Image classification data set "picture" (hk-railway/picturebook on GitHub). Class labels (18): JR bus, JR ETC, JR EXP DC, JR EXP EC, JR ferry, JR local&etc PC, JR local diesel car, JR LOCAL EC1, JR LOCAL EC2, JR local hybrid car, JR LOCO, JR maglev, JR shinkansen, JR super express diesel car, JR super express electric car, JR superexp ec(jnr1), JR superexp ec(jnr2), JR super express passenger car.

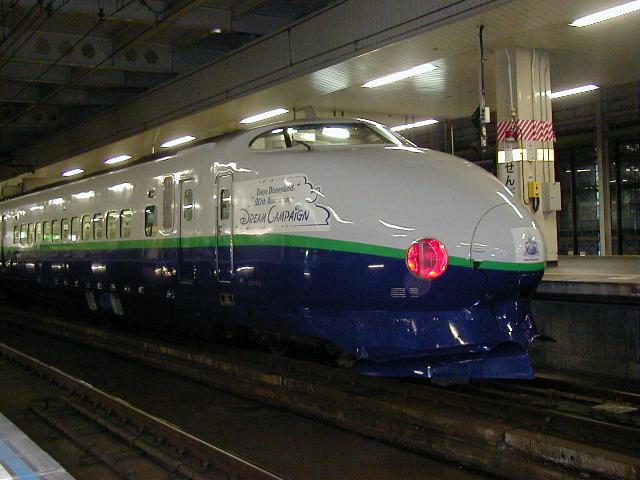
Label: JR shinkansen

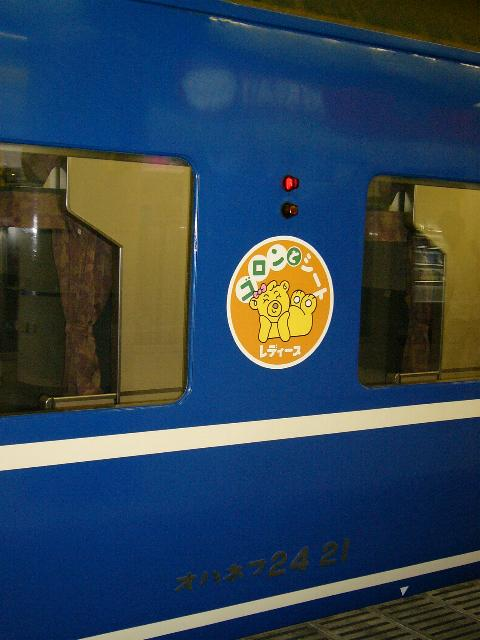
Label: JR super express passenger car

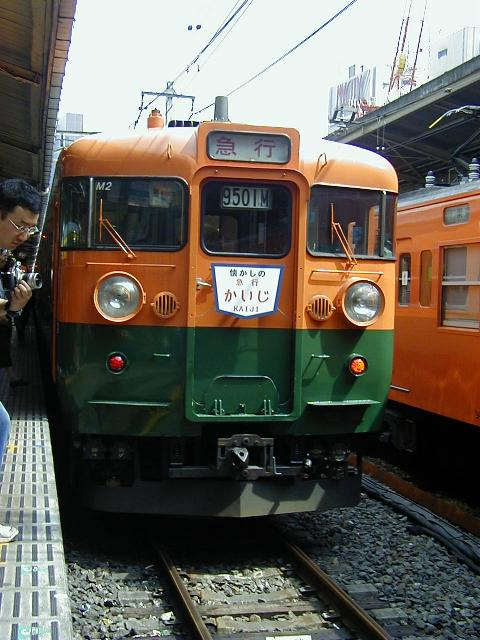
Label: JR EXP EC

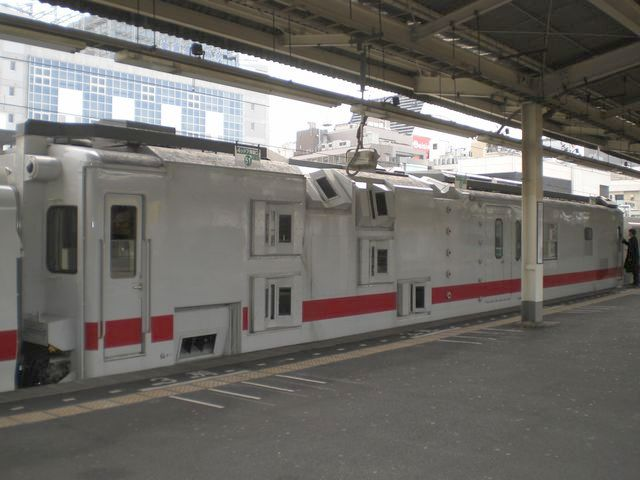
Label: JR local&etc PC

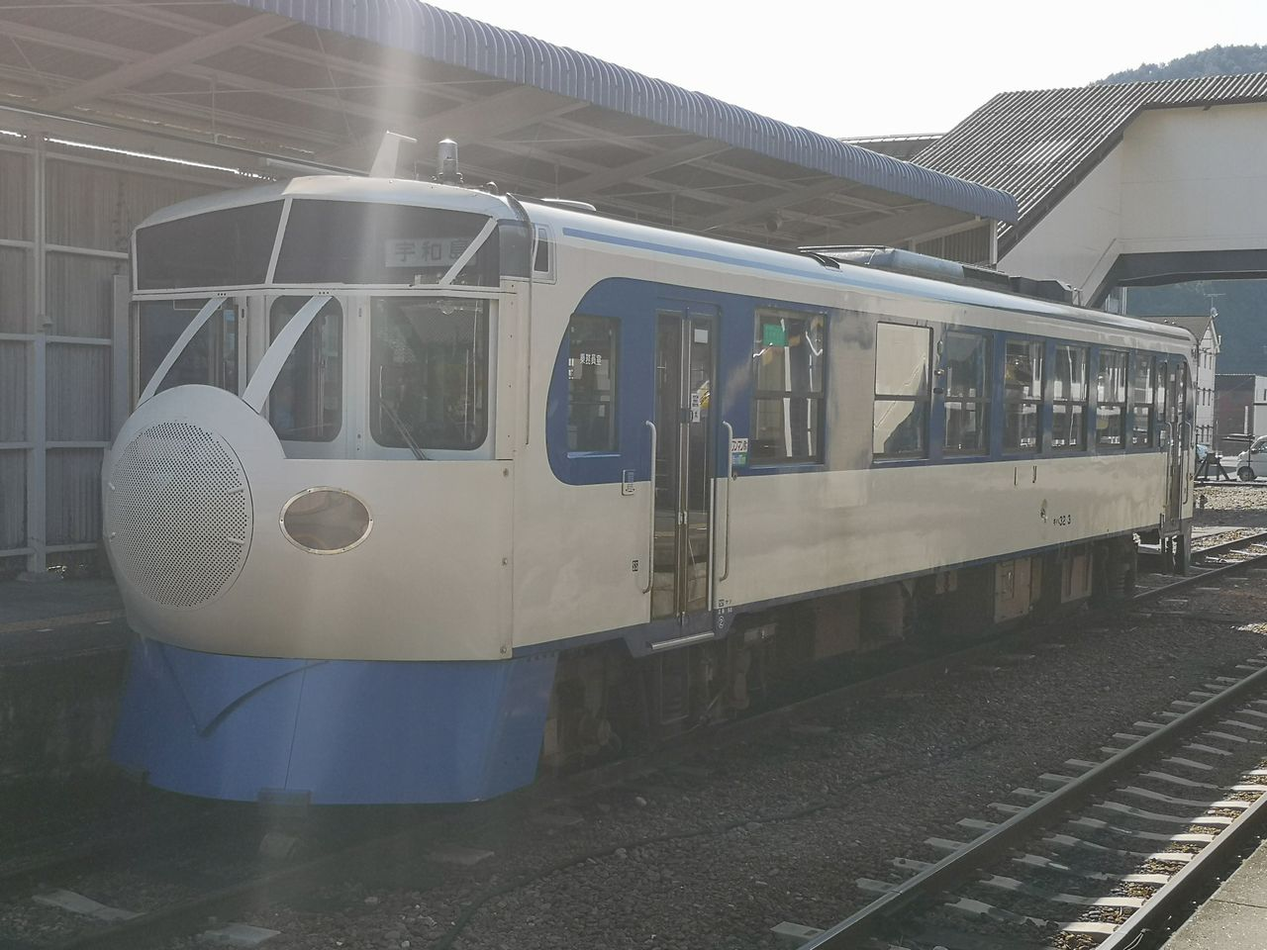
Label: JR local diesel car

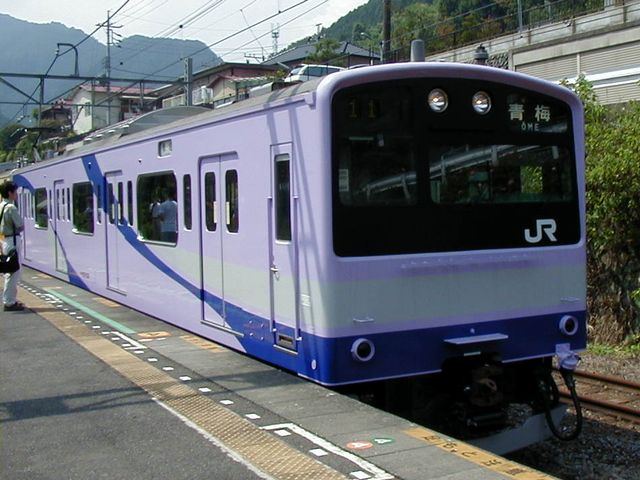
Label: JR LOCAL EC2
